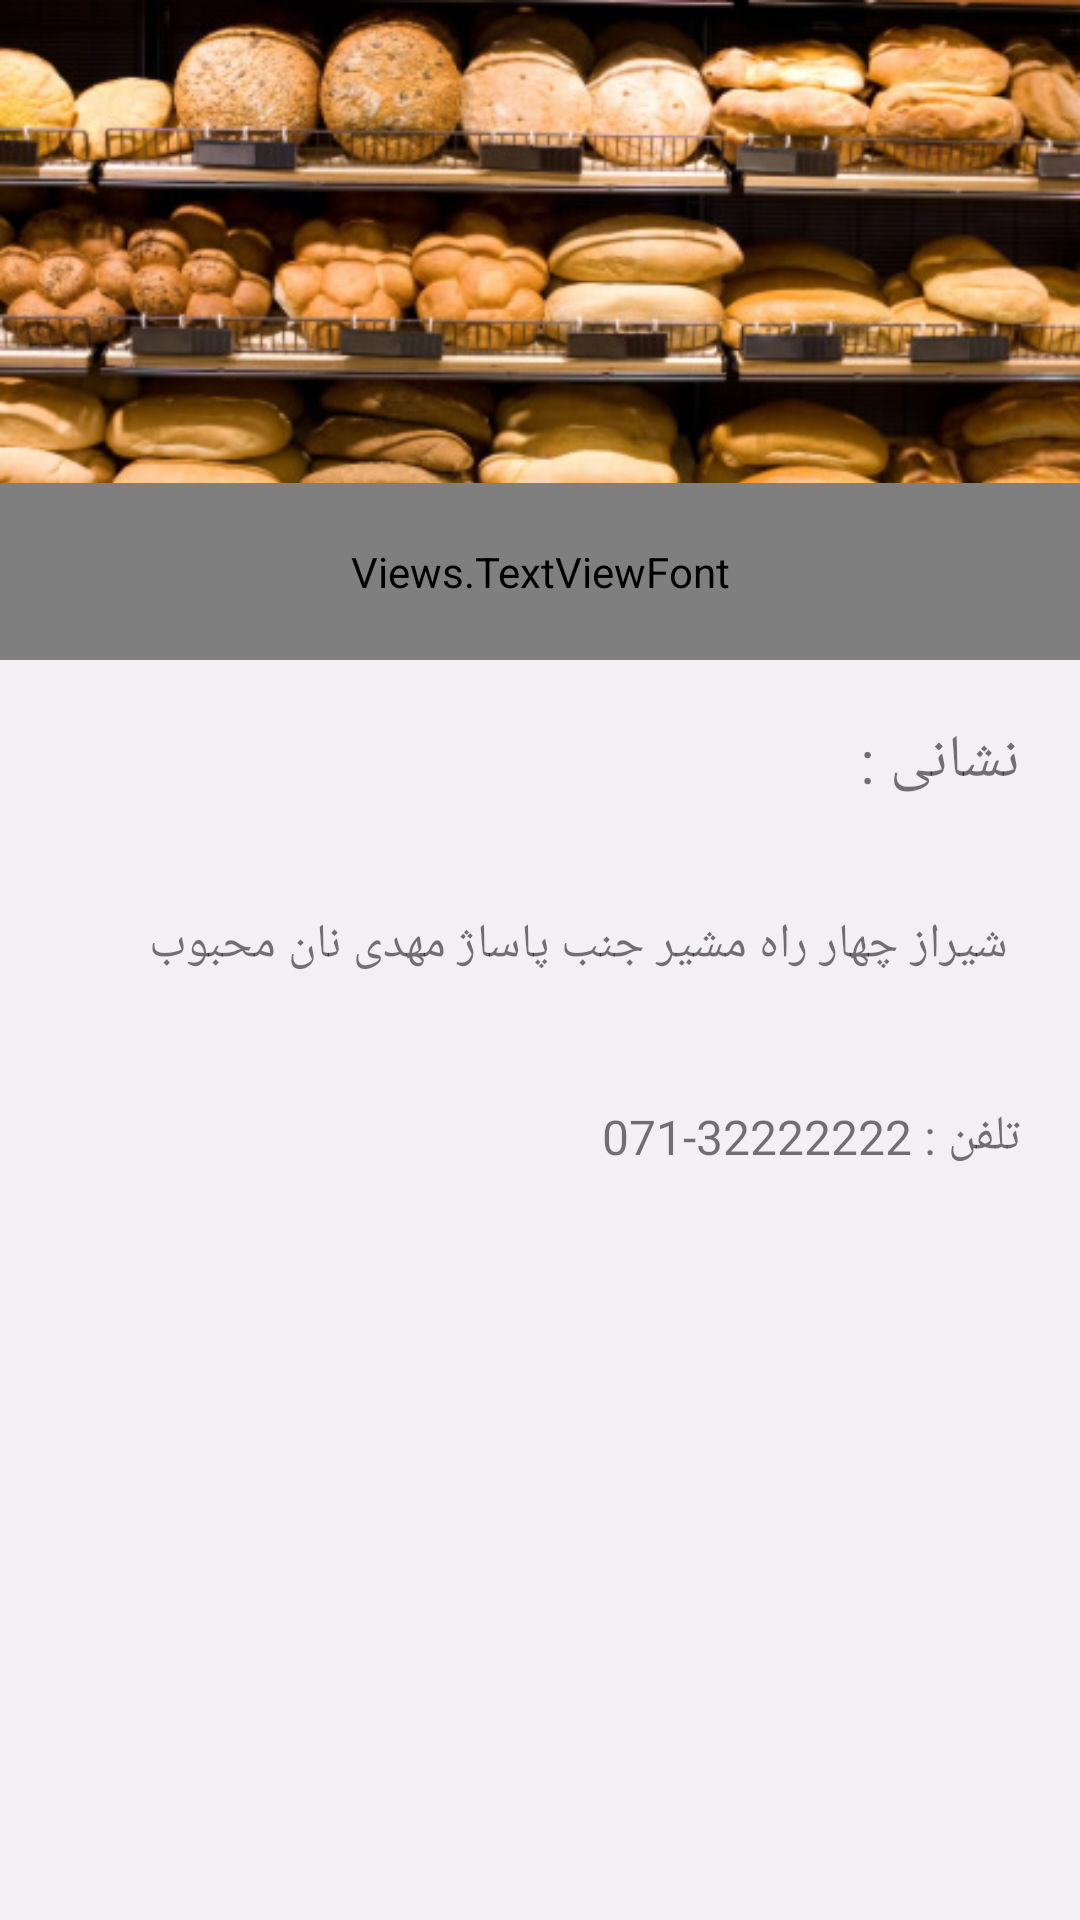

Here is an Android app screen rendered from its layout file. Give the layout XML and the strings, colors and styles it references.
<!-- AndroidManifest.xml: application theme AppTheme -->
<!-- res/layout/activity_about_us.xml -->
<?xml version="1.0" encoding="utf-8"?>
<ScrollView
    xmlns:android="http://schemas.android.com/apk/res/android"
    xmlns:tools="http://schemas.android.com/tools"
    android:layout_width="match_parent"
    android:layout_height="match_parent"
    android:background="#73e6e3ea"

    >

    <LinearLayout

        android:layout_width="match_parent"
        android:layout_height="match_parent"
        android:paddingLeft="0dp"
        android:gravity="right"
        android:paddingRight="0dp"
        android:paddingTop="0dp"
        android:paddingBottom="0dp"
        android:orientation="vertical"
        android:focusable="true"
        android:focusableInTouchMode="true"
        tools:context="partopars.irdevelopers.nanmahboob.AboutUsActivity">


        // Header

        <RelativeLayout
            xmlns:android="http://schemas.android.com/apk/res/android"
            android:layout_width="fill_parent"
            android:layout_height="220dp">



            <ImageView
                android:layout_width="fill_parent"
                android:layout_height="240dp"
                android:id="@+id/imageView"
                android:scaleType="fitXY"
                android:src="@drawable/about"

                />

            <Views.TextViewFont
                android:layout_width="fill_parent"
                android:layout_height="wrap_content"
                android:textAppearance="?android:attr/textAppearanceLarge"
                android:text="درباره ما"
                android:id="@+id/titletextView"
                android:textColor="#fff"
                android:gravity="right"
                android:padding="20dp"
                android:background="#838e9191"
                android:layout_alignParentBottom="true"
                android:layout_alignParentRight="true"
                android:layout_alignParentEnd="true" />

        </RelativeLayout>


        // Form


        <TextView
            android:layout_width="fill_parent"
            android:layout_height="60dp"
            android:text="نشانی :"
            android:textSize="20sp"
            android:padding="10dp"
            android:layout_marginTop="10dp"
            android:layout_marginLeft="10dp"
            android:layout_marginRight="10dp"
            /> // Address
        <TextView
            android:layout_width="fill_parent"
            android:layout_height="60dp"
            android:text=" شیراز چهار راه مشیر جنب پاساژ مهدی نان محبوب"
            android:textSize="16sp"
            android:padding="10dp"
            android:layout_marginTop="4dp"
            android:layout_marginLeft="10dp"
            android:layout_marginRight="10dp"
            /> // Address
        <TextView
            android:layout_width="fill_parent"
            android:layout_height="40dp"
            android:text="تلفن : 32222222-071"
            android:textSize="16sp"
            android:padding="10dp"
            android:layout_marginTop="4dp"
            android:layout_marginLeft="10dp"
            android:layout_marginRight="10dp"
            />




    </LinearLayout>

</ScrollView>
<!-- resources referenced by this layout -->
<resources>
  <!-- drawable about: jpg bitmap (drawable, 84888 bytes) -->
  <style name="AppTheme" parent="Theme.AppCompat.Light.DarkActionBar">
  
  
              
              <item name="colorPrimary">#a52500</item>
              <item name="colorPrimaryDark">#8a2300</item>
              <item name="colorAccent">#8a2300</item>
              <item name="android:statusBarColor">#8a2300</item>
  
  
      </style>
</resources>
